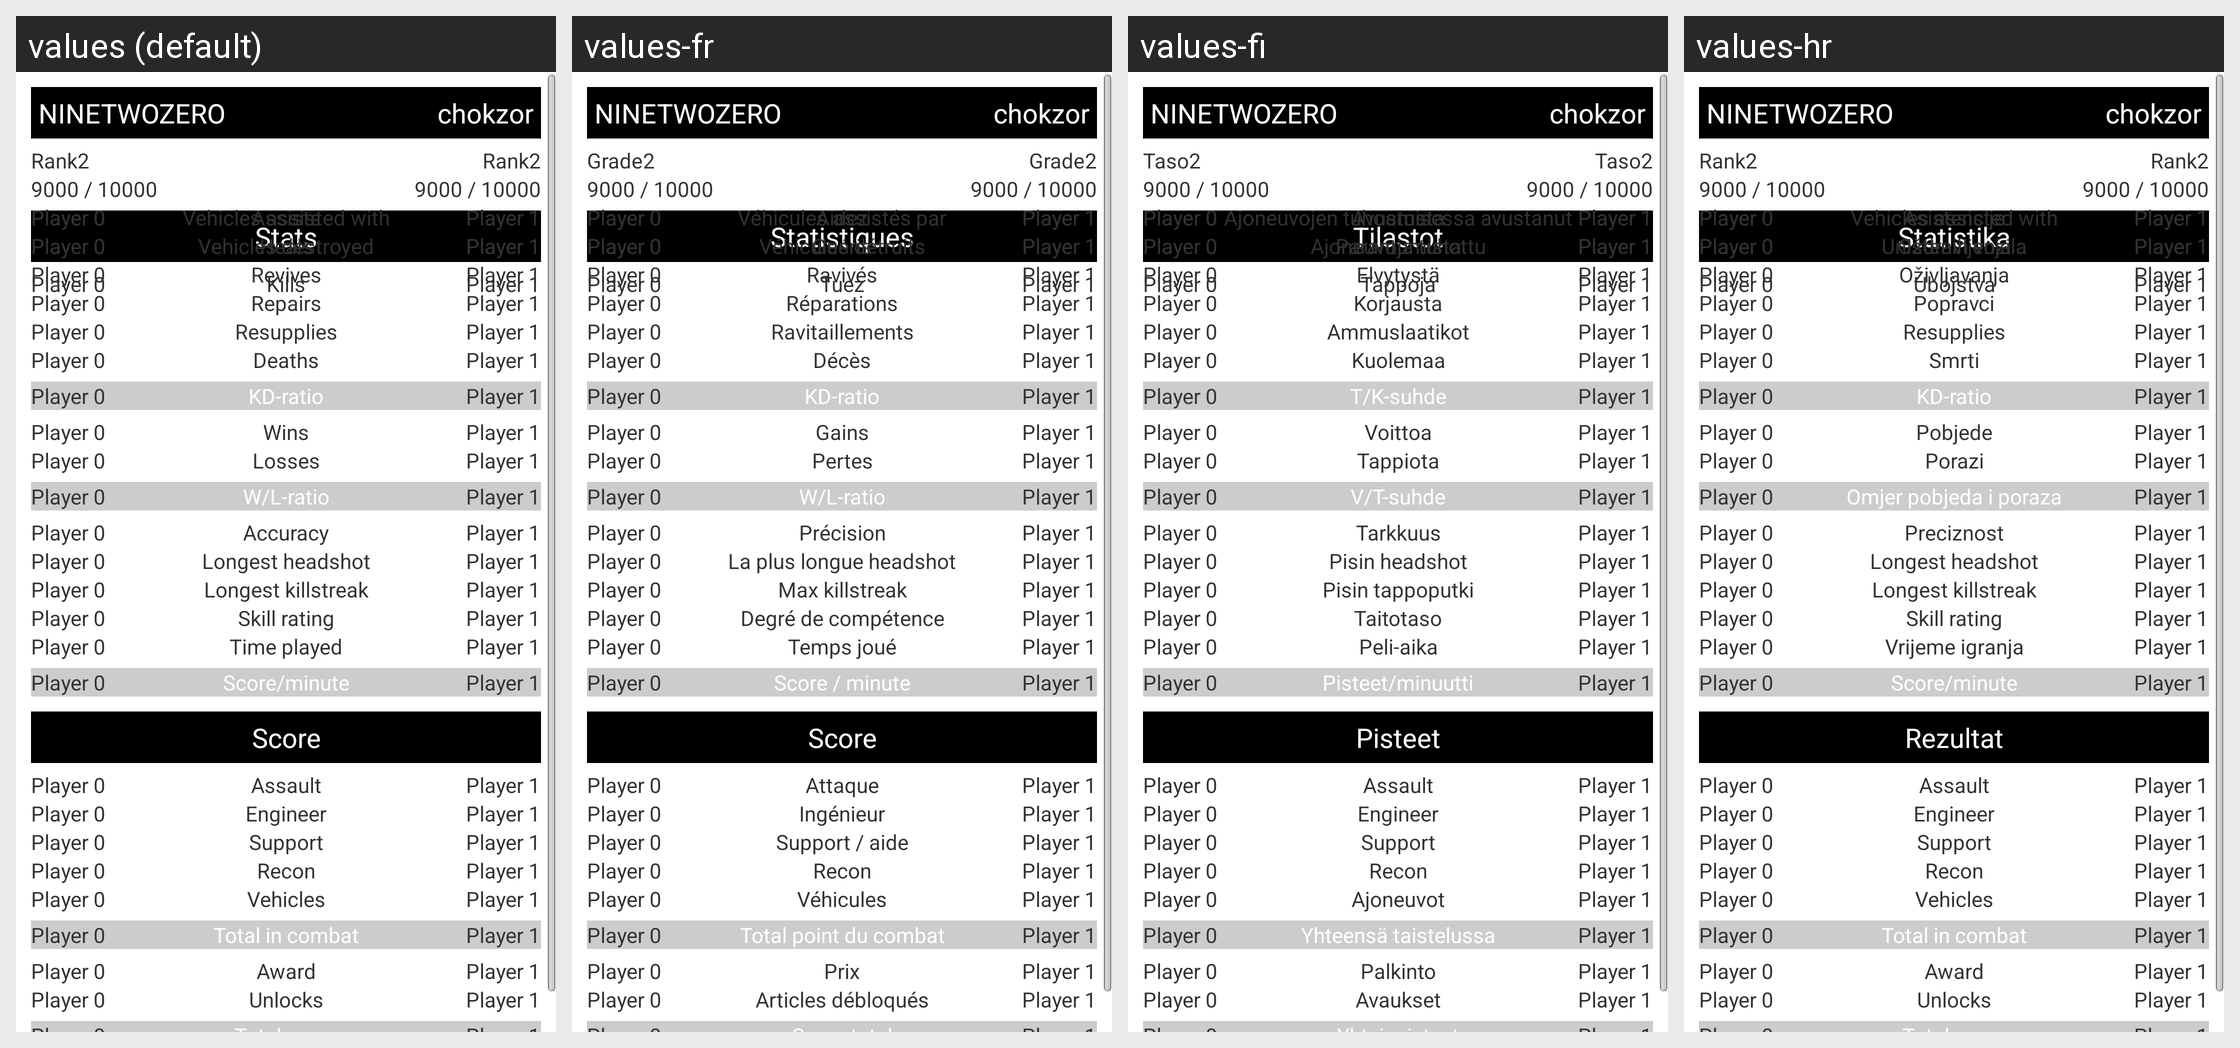

Here is an Android app screen in its default locale and in the app's own translations. Write out the translated-string differences for the strings that appear on this screen.
Android screen res/layout/compare_view.xml rendered under 4 locales, left to right: values (default), values-fr, values-fi, values-hr. Device: Nexus 5 (rendered at 1080×1920; each locale shown at half size, 540×960, under a caption strip naming it); theme android:Theme.Light.
Other locales in the repository, not shown: values-ar, values-cs, values-da, values-de, values-es, values-it, values-nl, values-pl, values-pt, values-ro, values-sr, values-sv.
Strings drawn on this screen, with the default value and each locale's value (text and hints the layout hard-codes, and strings that could not be matched under every locale, appear in the picture but are not listed):

info_xml_rank
  values: Rank
  values-fr: Grade
  values-fi: Taso
  values-hr: Rank

label_stats
  values: Stats
  values-fr: Statistiques
  values-fi: Tilastot
  values-hr: Statistika

info_xml_kills
  values: Kills
  values-fr: Tuez
  values-fi: Tappoja
  values-hr: Ubojstva

info_xml_assists
  values: Assists
  values-fr: Aidez
  values-fi: Avustusta
  values-hr: Asistencije

info_xml_vehicles_destroyed
  values: Vehicles destroyed
  values-fr: Véhicules détruits
  values-fi: Ajoneuvoja tuhottu
  values-hr: Uništenih vozila

info_xml_vehicles_assisted_with
  values: Vehicles assisted with
  values-fr: Véhicules assistés par
  values-fi: Ajoneuvojen tuhoamisessa avustanut
  values-hr: Vehicles assisted with

info_xml_heals
  values: Heals
  values-fr: Guéris
  values-fi: Parantumista
  values-hr: Ozdravljenja

info_xml_revives
  values: Revives
  values-fr: Ravivés
  values-fi: Elvytystä
  values-hr: Oživljavanja

info_xml_repairs
  values: Repairs
  values-fr: Réparations
  values-fi: Korjausta
  values-hr: Popravci

info_xml_resupplies
  values: Resupplies
  values-fr: Ravitaillements
  values-fi: Ammuslaatikot
  values-hr: Resupplies

info_xml_deaths
  values: Deaths
  values-fr: Décès
  values-fi: Kuolemaa
  values-hr: Smrti

info_xml_kd_ratio
  values: KD-ratio
  values-fr: KD-ratio
  values-fi: T/K-suhde
  values-hr: KD-ratio

info_xml_wins
  values: Wins
  values-fr: Gains
  values-fi: Voittoa
  values-hr: Pobjede

info_xml_losses
  values: Losses
  values-fr: Pertes
  values-fi: Tappiota
  values-hr: Porazi

info_xml_wl_ratio
  values: W/L-ratio
  values-fr: W/L-ratio
  values-fi: V/T-suhde
  values-hr: Omjer pobjeda i poraza

info_xml_accuracy
  values: Accuracy
  values-fr: Précision
  values-fi: Tarkkuus
  values-hr: Preciznost

info_xml_longest_headshot
  values: Longest headshot
  values-fr: La plus longue headshot
  values-fi: Pisin headshot
  values-hr: Longest headshot

info_xml_longest_killstreak
  values: Longest killstreak
  values-fr: Max killstreak
  values-fi: Pisin tappoputki
  values-hr: Longest killstreak

info_xml_skill_rating
  values: Skill rating
  values-fr: Degré de compétence
  values-fi: Taitotaso
  values-hr: Skill rating

info_xml_time_played
  values: Time played
  values-fr: Temps joué
  values-fi: Peli-aika
  values-hr: Vrijeme igranja

info_xml_score_minute
  values: Score/minute
  values-fr: Score / minute
  values-fi: Pisteet/minuutti
  values-hr: Score/minute

info_xml_score
  values: Score
  values-fr: Score
  values-fi: Pisteet
  values-hr: Rezultat

info_xml_assault
  values: Assault
  values-fr: Attaque
  values-fi: Assault
  values-hr: Assault

info_xml_engineer
  values: Engineer
  values-fr: Ingénieur
  values-fi: Engineer
  values-hr: Engineer

info_xml_support
  values: Support
  values-fr: Support / aide
  values-fi: Support
  values-hr: Support

info_xml_recon
  values: Recon
  values-fr: Recon
  values-fi: Recon
  values-hr: Recon

info_xml_vehicles
  values: Vehicles
  values-fr: Véhicules
  values-fi: Ajoneuvot
  values-hr: Vehicles

info_xml_total_in_combat
  values: Total in combat
  values-fr: Total point du combat
  values-fi: Yhteensä taistelussa
  values-hr: Total in combat

info_xml_award
  values: Award
  values-fr: Prix
  values-fi: Palkinto
  values-hr: Award

info_xml_unlocks
  values: Unlocks
  values-fr: Articles débloqués
  values-fi: Avaukset
  values-hr: Unlocks
